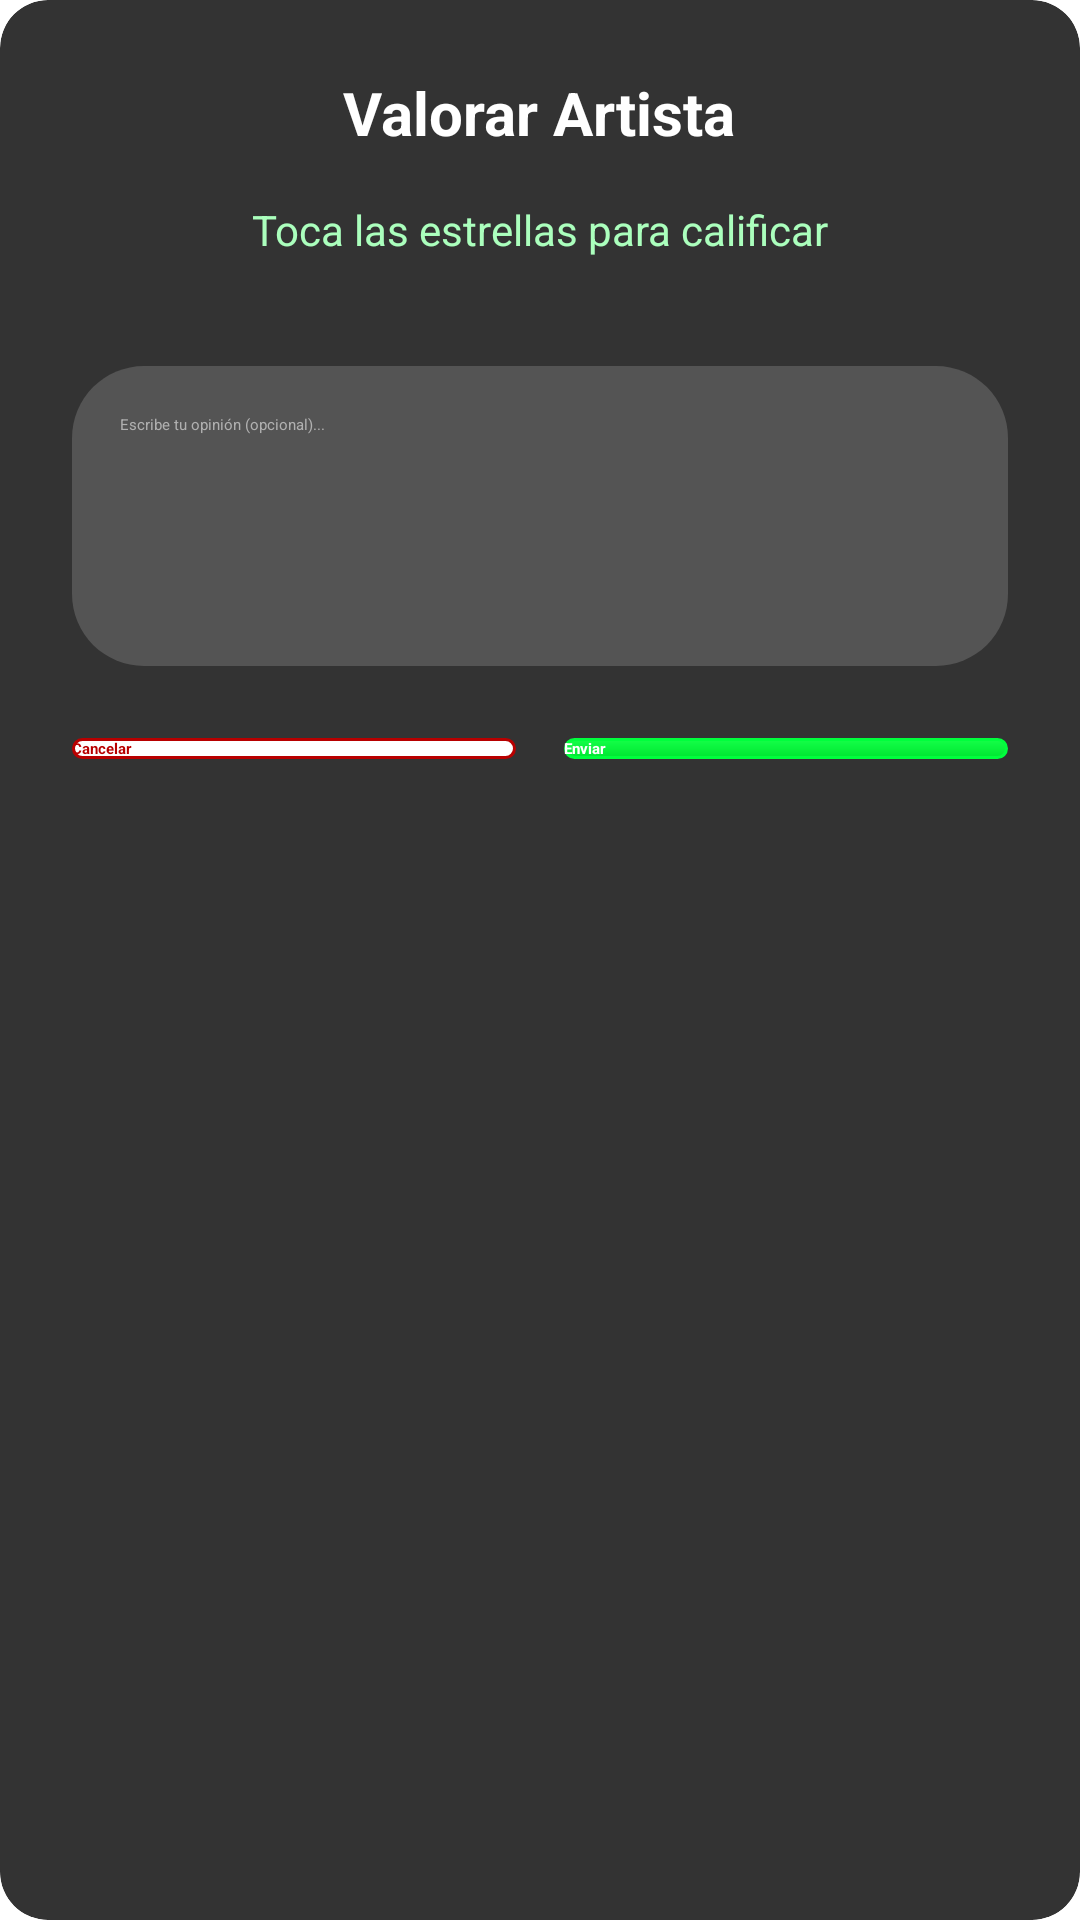

Here is an Android app screen rendered from its layout file. Give the layout XML and the strings, colors and styles it references.
<!-- AndroidManifest.xml: application theme Theme.MusAPIApp -->
<!-- res/layout/dialog_evaluar_artista.xml -->
<?xml version="1.0" encoding="utf-8"?>
<androidx.cardview.widget.CardView 
    xmlns:android="http://schemas.android.com/apk/res/android"
    xmlns:app="http://schemas.android.com/apk/res-auto"
    android:layout_width="match_parent"
    android:layout_height="wrap_content"
    app:cardCornerRadius="16dp"
    app:cardBackgroundColor="#333333"
    app:cardElevation="8dp">

    <LinearLayout
        android:layout_width="match_parent"
        android:layout_height="wrap_content"
        android:orientation="vertical"
        android:padding="24dp"
        android:gravity="center_horizontal">

        <TextView
            android:layout_width="wrap_content"
            android:layout_height="wrap_content"
            android:text="Valorar Artista"
            android:textColor="#FFFFFF"
            android:textSize="20sp"
            android:textStyle="bold"
            android:layout_marginBottom="16dp" />

        <TextView
            android:layout_width="wrap_content"
            android:layout_height="wrap_content"
            android:text="Toca las estrellas para calificar"
            android:textColor="#ABFFBD"
            android:textSize="14sp"
            android:layout_marginBottom="12dp" />

        <LinearLayout
            android:id="@+id/layoutEstrellas"
            android:layout_width="wrap_content"
            android:layout_height="wrap_content"
            android:orientation="horizontal"
            android:gravity="center"
            android:layout_marginBottom="24dp" />

        <EditText
            android:id="@+id/etComentario"
            android:layout_width="match_parent"
            android:layout_height="100dp"
            android:background="@drawable/fondo_input_area"
            android:hint="Escribe tu opinión (opcional)..."
            android:textColor="#FFFFFF"
            android:textColorHint="#B0B0B0"
            android:padding="16dp"
            android:gravity="top|start"
            android:inputType="textMultiLine"
            android:maxLength="300"
            android:maxLines="5"
            android:layout_marginBottom="24dp"/>

        <LinearLayout
            android:layout_width="match_parent"
            android:layout_height="wrap_content"
            android:orientation="horizontal"
            android:gravity="center">

            <Button
                android:id="@+id/btnCancelar"
                android:layout_width="0dp"
                android:layout_weight="1"
                android:layout_height="wrap_content"
                android:text="Cancelar"
                android:textColor="#B80000"
                android:textStyle="bold"
                android:background="@drawable/fondo_boton_negativo"
                app:backgroundTint="@null"
                android:layout_marginEnd="8dp"/>

            <Button
                android:id="@+id/btnEnviar"
                android:layout_width="0dp"
                android:layout_weight="1"
                android:layout_height="wrap_content"
                android:text="Enviar"
                android:textColor="#FFFFFF"
                android:textStyle="bold"
                android:background="@drawable/fondo_boton_principal"
                app:backgroundTint="@null"
                android:layout_marginStart="8dp"/>
        </LinearLayout>

    </LinearLayout>
</androidx.cardview.widget.CardView>
<!-- resources referenced by this layout -->
<resources>
  <!-- drawable fondo_boton_negativo (drawable) -->
  <?xml version="1.0" encoding="utf-8"?>
  <shape xmlns:android="http://schemas.android.com/apk/res/android"
      android:shape="rectangle">
  
      <solid android:color="#FFFFFF" />
  
      <corners android:radius="100dp" />
  
      <stroke
          android:width="1dp"
          android:color="#B80000" />
  </shape>
  <!-- drawable fondo_boton_principal (drawable) -->
  <?xml version="1.0" encoding="utf-8"?>
  <shape xmlns:android="http://schemas.android.com/apk/res/android"
      android:shape="rectangle">
  
      <gradient
          android:startColor="#14FF48"
          android:endColor="#00E631"
          android:angle="270" />
  
      <corners android:radius="100dp" />
  
      <stroke
          android:width="1dp"
          android:color="#00FF3D" />
  </shape>
  <!-- drawable fondo_input_area (drawable) -->
  <?xml version="1.0" encoding="utf-8"?>
  <shape xmlns:android="http://schemas.android.com/apk/res/android"
      android:shape="rectangle">
      <solid android:color="#545454"/> <corners android:radius="24dp"/> </shape>
</resources>
